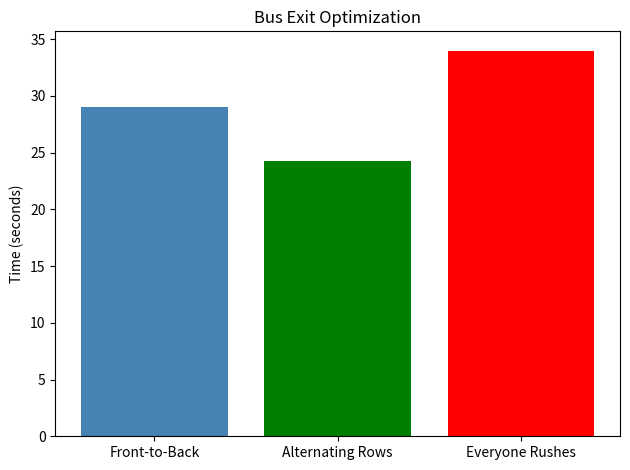

Source code (Python):
import random
import matplotlib.pyplot as plt

ROWS = 10
SEATS_PER_ROW = 4

def front_to_back():
    total_time = 0

    for row in range(ROWS):
        passengers = [random.randint(1, 3)
                      for _ in range(SEATS_PER_ROW)]

        total_time += max(passengers)

    return total_time


def alternating_rows():
    total_time = 0

    order = list(range(0, ROWS, 2)) + \
            list(range(1, ROWS, 2))

    for row in order:
        passengers = [random.randint(1, 3)
                      for _ in range(SEATS_PER_ROW)]

        total_time += max(passengers)

    return total_time * 0.9  # small efficiency gain


def everyone_rushes():
    total_time = 0

    for row in range(ROWS):
        passengers = [random.randint(1, 3)
                      for _ in range(SEATS_PER_ROW)]

        total_time += max(passengers)

    congestion_penalty = 5

    return total_time + congestion_penalty


results = {
    "Front-to-Back": front_to_back(),
    "Alternating Rows": alternating_rows(),
    "Everyone Rushes": everyone_rushes()
}

print("Bus Exit Times")
print("-" * 30)

for method, time in results.items():
    print(f"{method}: {time:.1f} seconds")

plt.bar(results.keys(),
        results.values(),
        color=["steelblue", "green", "red"])

plt.ylabel("Time (seconds)")
plt.title("Bus Exit Optimization")
plt.tight_layout()
plt.savefig("results.png")
plt.show()
